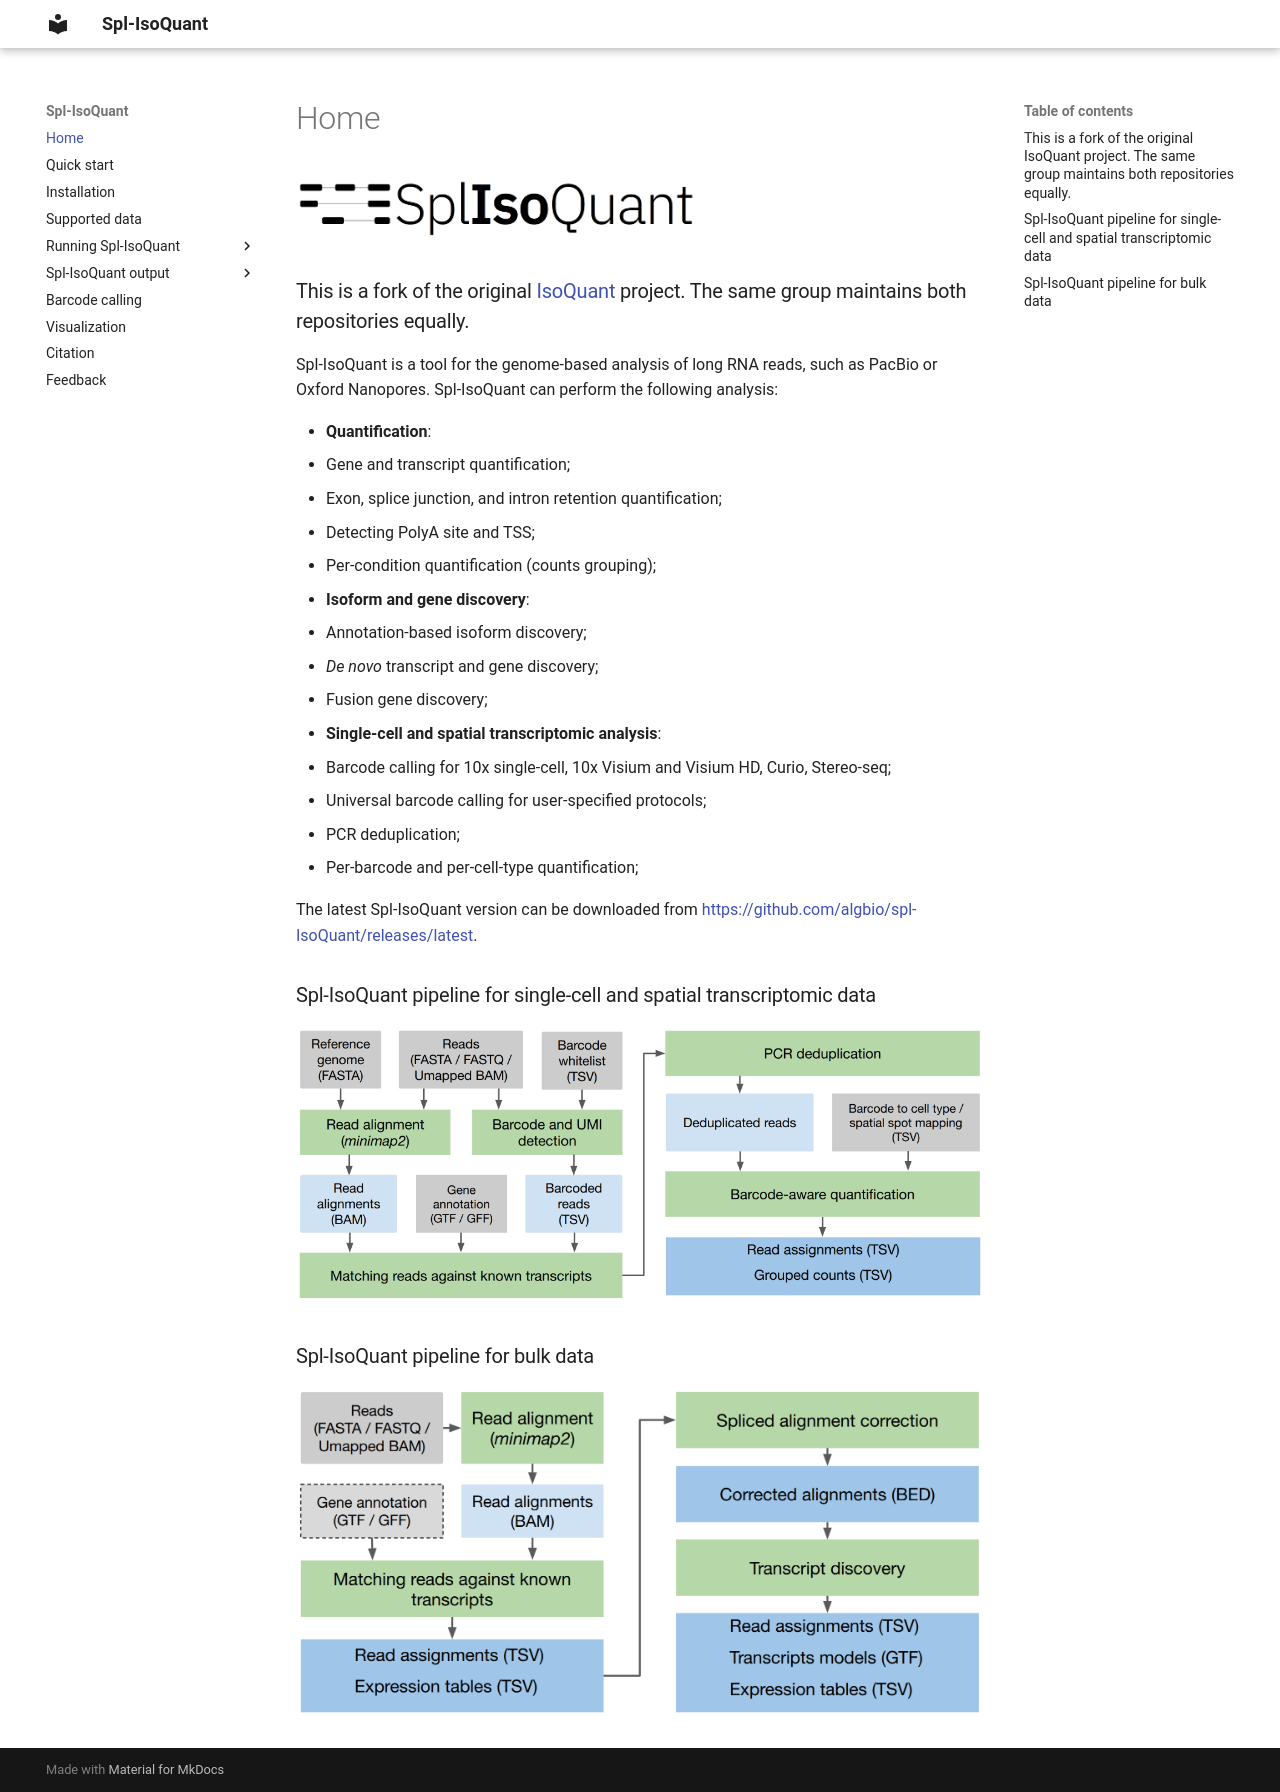

repository: algbio/spl-IsoQuant · page: index.html · generator: mkdocs



<img src="splisoquant_logo.png" width="400" alt="Spl-IsoQuant">

### This is a fork of the original [IsoQuant](https://github.com/ablab/IsoQuant) project. The same group maintains both repositories equally.

Spl-IsoQuant is a tool for the genome-based analysis of long RNA reads, such as PacBio or
Oxford Nanopores. Spl-IsoQuant can perform the following analysis:

- **Quantification**:
  - Gene and transcript quantification;
  - Exon, splice junction, and intron retention quantification;
  - Detecting PolyA site and TSS;
  - Per-condition quantification (counts grouping);

- **Isoform and gene discovery**:
  - Annotation-based isoform discovery;
  - _De novo_ transcript and gene discovery;
  - Fusion gene discovery;

- **Single-cell and spatial transcriptomic analysis**:
  - Barcode calling for 10x single-cell, 10x Visium and Visium HD, Curio, Stereo-seq;
  - Universal barcode calling for user-specified protocols;
  - PCR deduplication;
  - Per-barcode and per-cell-type quantification;

The latest Spl-IsoQuant version can be downloaded from [https://github.com/algbio/spl-IsoQuant/releases/latest](https://github.com/algbio/spl-IsoQuant/releases/latest).


### Spl-IsoQuant pipeline for single-cell and spatial transcriptomic data
![Pipeline](isoquant_pipeline_sc.png)

### Spl-IsoQuant pipeline for bulk data
![Pipeline](isoquant_pipeline.png)
